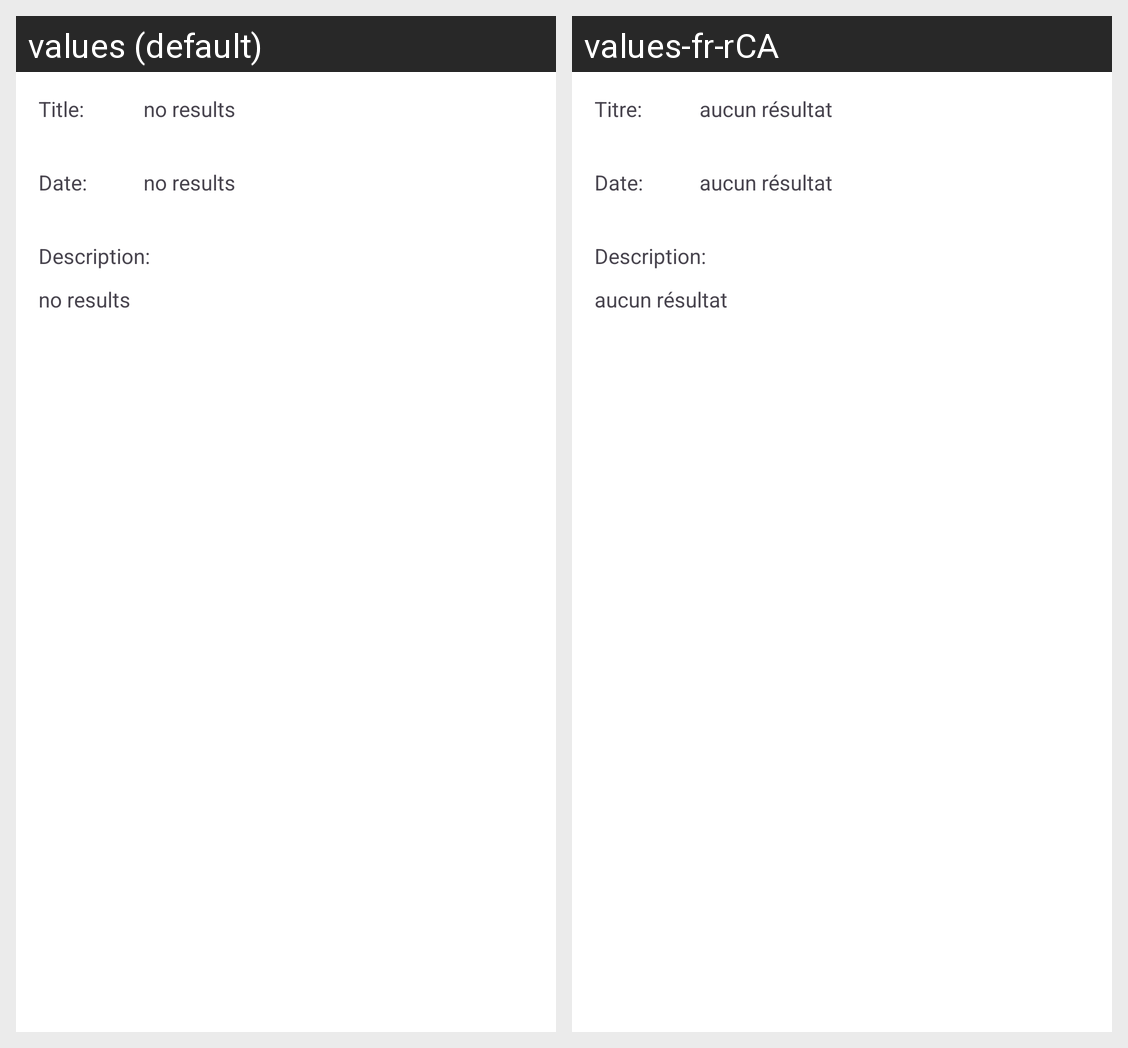

For this localized Android screen grid, give each drawn string resource with its value in every locale shown.
Android screen res/layout/fragment_details.xml rendered under 2 locales, left to right: values (default), values-fr-rCA. Device: Nexus 5 (rendered at 1080×1920; each locale shown at half size, 540×960, under a caption strip naming it); theme Theme.NASAFinalProject.
Strings drawn on this screen, with the default value and each locale's value (text and hints the layout hard-codes, and strings that could not be matched under every locale, appear in the picture but are not listed):

textView_title
  values: Title: 
  values-fr-rCA: Titre: 

textView_fill
  values: no results
  values-fr-rCA: aucun résultat

textView_date
  values: Date: 
  values-fr-rCA: Date: 

textView_desc
  values: Description: 
  values-fr-rCA: Description:
